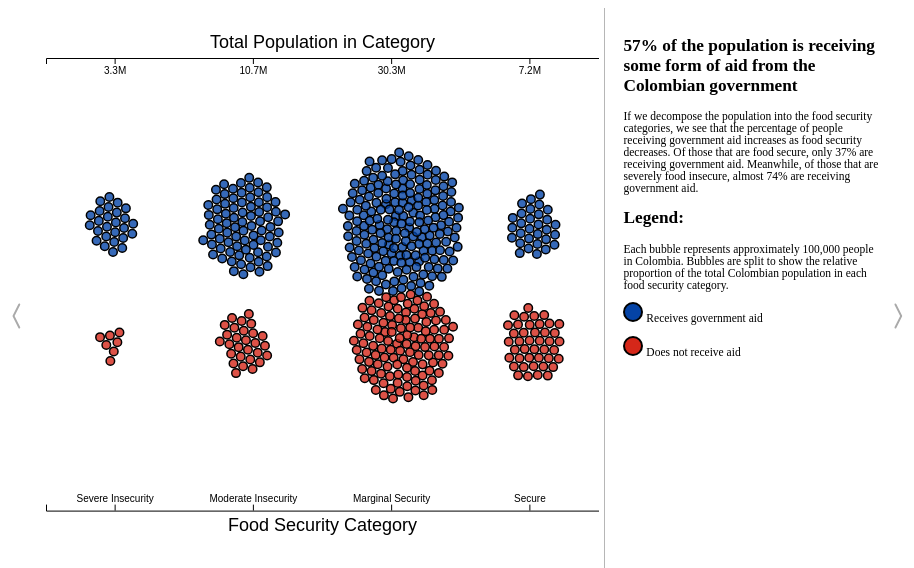
D3 v4 page, settled after 360 driven frames (6 s of simulated time); the page loaded 1 data file(s).


      import { BubbleChart } from "./bubbles_aid.js";
      // load the data
      update_bubble_chart();

      // resizes the bubble chart when resizing event finishes (prevents jittering)
      var resize_delay;
      window.onresize = function () {
        clearTimeout(resize_delay);
        resize_delay = setTimeout(update_bubble_chart, 100);
      };

      function update_bubble_chart() {
        var plot_data = [];
        d3.csv("data_files/aid_bubble_data.csv", function (data) {
          for (var i = 0; i < data.length; i++) {
            plot_data.push({
              size: 100,
              group: Math.round(data[i].cari),
              aid: data[i].aid == 1,
            });
          }
          console.log(plot_data);
          document.getElementById("bubble-graph").innerHTML = "";
          // var svg = d3.select("svg");
          // svg.selectAll("*").remove();

          let box = document.querySelector(".bubble-box");
          let width = box.clientWidth;
          let height = box.clientHeight*0.9;
          let BC = new BubbleChart("#bubble-graph", width, height, "aid");
          BC.initialize_nodes(plot_data);

          // setTimeout(function() { BC.move_nodes(plot_data) }, 6000);
        });
      }

      // URL PARAMETERS
      function updateTimelinelinks(param_str) {
        var buttons_before = document.querySelectorAll(".timeline-button-before");
        var buttons_after = document.querySelectorAll(".timeline-button");

        for (var i = 0; i < buttons_before.length; i++) {
          var button = buttons_before[i]
          var cur_href_no_params = button.href.split("?")[0]
          button.setAttribute("href", cur_href_no_params + param_str);
        }

        for (var i = 0; i < buttons_after.length; i++) {
          var button = buttons_after[i]
          var cur_href_no_params = button.href.split("?")[0]
          button.setAttribute("href", cur_href_no_params + param_str);
        }
      }

      const queryString = window.location.search;
      const urlParams = new URLSearchParams(queryString);
      const dpt_select = urlParams.get("dpt");

      var back_url = "./beeswarm_example_noaid.html";
      var next_url = "./aid_by_department.html";
      if (!!dpt_select) {
        back_url = back_url + "?dpt=" + dpt_select;
        next_url = next_url + "?dpt=" + dpt_select;
        updateTimelinelinks("?dpt=" + dpt_select);
      }

      document.getElementById("back_button").href = back_url;
      document.getElementById("next_button").href = next_url;
    
// ── bubbles_aid.js
export class BubbleChart {
    constructor(svg_id, width, height, type="cari") {
        // set the dimensions and margins of the graph
        this.width = width
        this.height = height
        this.type = type;

// append the svg object to the body of the page
        this.svg = d3.select(svg_id)
            .append("svg")
            .attr("width", this.width)
            .attr("height", this.height)
    }
    initialize_nodes(data) {
        this.data = data
    // A scale that gives a X target position for each group
        this.x_centers = d3.scaleOrdinal()
            .domain([4, 3, 2, 1])
            .range([this.width/10, this.width*3.5/10, this.width*6.5/10, this.width*9/10])


        // A color scale
        var color_cari = d3.scaleOrdinal()
            .domain([4, 3, 2, 1])
            .range(["#cb0f00", "#ff746c", "#24c6f3", "#0443a6"])

        var color_aid = d3.scaleOrdinal()
            .domain([false, true])
            .range(["#d52719", "#0443a6"])

        this.bubble_stroke_width = 1.5

        this.radius_size = this.width/130;

        // Initialize the circle: located at the center of each group area
        this.node = this.svg.append("g")
            .selectAll("circle")
            .data(data)
            .enter()
            .append("circle")
            .attr("r", this.radius_size)
            .attr("cx", this.width / 2)
            .attr("cy", this.height / 2)
            .style("fill", function (d) {
                if (this.type == "cari"){
                    return color_cari(d.group)
                } else {
                    return color_aid(d.aid)
                }
            }.bind(this))
            .style("fill-opacity", 0.8)
            .attr("stroke", "black")
            .style("stroke-width", this.bubble_stroke_width)
        // .call(d3.drag() // call specific function when circle is dragged
        //     .on("start", dragstarted)
        //     .on("drag", dragged)
        //     .on("end", dragended));

// Features of the forces applied to the nodes:
        this.simulation = d3.forceSimulation()
            .force("x", d3.forceX().strength(0.15).x(function (d) {
                return this.width/2
            }.bind(this)))
            .force("y", d3.forceY().strength(0.1).y(function(d){
                if (this.type == "cari") {
                    return this.height / 2
                } else {
                    if (d.aid) {
                        return this.height * 3.9 / 9
                    } else {
                        return this.height * 5.1 / 9
                    }
                }
            }.bind(this)))
            // .force("center", d3.forceCenter().x(this.width / 2).y(this.height / 2)) // Attraction to the center of the svg area
            .force("charge", d3.forceManyBody().strength(0.5)) // Nodes are attracted one each other of value is > 0
            .force("collide", d3.forceCollide().strength(0.5).radius(function (d){
                return this.radius_size + this.bubble_stroke_width/2
            }.bind(this)).iterations(2)) // Force that avoids circle overlapping

// Apply these forces to the nodes and update their positions.
// Once the force algorithm is happy with positions ('alpha' value is low enough), simulations will stop.
        this.simulation
            .nodes(data)
            .on("tick", function (d) {
                this.node
                    .attr("cx", function (d) {
                        return d.x;
                    })
                    .attr("cy", function (d) {
                        return d.y;
                    })
            }.bind(this))
            .on("end", function (){
                console.log("finished")
                this.move_nodes(this.data)
            }.bind(this));

        function dragstarted(d) {
            if (!d3.event.active) simulation.alphaTarget(.03).restart();
            d.fx = d.x;
            d.fy = d.y;
        }

        function dragged(d) {
            d.fx = d3.event.x;
            d.fy = d3.event.y;
        }

        function dragended(d) {
            if (!d3.event.active) simulation.alphaTarget(.03);
            d.fx = null;
            d.fy = null;
        }
    }

    move_nodes(data) {
        // Features of the forces applied to the nodes:
        this.simulation = d3.forceSimulation()
            .force("x", d3.forceX().strength(0.1).x(function (d) {
                    return this.x_centers(d.group)
            }.bind(this)))
            .force("y", d3.forceY().strength(0.06).y(function(d){
                if (this.type == "cari") {
                    return this.height / 2
                } else {
                    if (d.aid) {
                        return this.height * 3.5 / 9
                    } else {
                        return this.height * 5.5 / 9
                    }
                }
            }.bind(this)))
            // .force("center", d3.forceCenter().x(this.width / 2).y(this.height / 2)) // Attraction to the center of the svg area
            .force("charge", d3.forceManyBody().strength(0.1)) // Nodes are attracted one each other of value is > 0
            .force("collide", d3.forceCollide().strength(1.0).radius(function (d){
                return this.radius_size + this.bubble_stroke_width/2
            }.bind(this)).iterations(2))
            .alpha(0.6)
            // Force that avoids circle overlapping


// Apply these forces to the nodes and update their positions.
// Once the force algorithm is happy with positions ('alpha' value is low enough), simulations will stop.
        this.simulation
            .nodes(data)
            .on("tick", function (d) {
                this.node
                    .attr("cx", function (d) {
                        return d.x;
                    })
                    .attr("cy", function (d) {
                        return d.y;
                    })
            }.bind(this));

        // x axis labels
        let sectors = ["Severe Insecurity", "Moderate Insecurity",  "Marginal Security", "Secure"]
        let xScale = d3
            .scaleBand()
            .domain(sectors)
            .range([0, this.width]);

        var x_axis = d3.axisTop()
            .scale(xScale);

        var xAxisTranslate = this.height-50;
        this.svg.append("g")
            .attr("transform", "translate(0, " + xAxisTranslate  +")")
            .call(x_axis)
            .append("text")
            .attr("font-size","18")
            .attr("fill", "black")
            .attr("x", (this.width / 2))
            .attr("y", 20) //set your y attribute here
            .style("text-anchor", "middle")
            .text("Food Security Category");


        // bubble count labels
        let bubble_counts = [ "3.3M", "10.7M", "30.3M", "7.2M"]
        let lScale = d3
            .scaleBand()
            .domain(bubble_counts)
            .range([0, this.width]);
        var l_axis = d3.axisBottom()
            .scale(lScale)
        var lAxisTranslate = 50;
        this.svg.append("g")
            .attr("transform", "translate(0, " + lAxisTranslate  +")")
            .call(l_axis)
            .append("text")
            .attr("font-size","18")
            .attr("fill", "black")
            .attr("x", (this.width / 2))
            .attr("y", -10) //set your y attribute here
            .style("text-anchor", "middle")
            .text("Total Population in Category");

    }

}

### data: data_files/aid_bubble_data.csv
, cari, aid, pop_scale
0, 1, 0, 100039
1, 1, 0, 100039
2, 1, 0, 100039
3, 1, 0, 100039
4, 1, 0, 100039
5, 1, 0, 100039
6, 1, 0, 100039
7, 1, 0, 100039
8, 1, 0, 100039
9, 1, 0, 100039
10, 1, 0, 100039
11, 1, 0, 100039
12, 1, 0, 100039
13, 1, 0, 100039
14, 1, 0, 100039
15, 1, 0, 100039
16, 1, 0, 100039
17, 1, 0, 100039
18, 1, 0, 100039
19, 1, 0, 100039
20, 1, 0, 100039
21, 1, 0, 100039
22, 1, 0, 100039
23, 1, 0, 100039
24, 1, 0, 100039
25, 1, 0, 100039
26, 1, 0, 100039
27, 1, 0, 100039
28, 1, 0, 100039
29, 1, 0, 100039
30, 1, 0, 100039
31, 1, 0, 100039
32, 1, 0, 100039
33, 1, 0, 100039
34, 1, 0, 100039
35, 1, 0, 100039
36, 1, 0, 100039
37, 1, 0, 100039
38, 1, 0, 100039
39, 1, 0, 100039
40, 1, 0, 100039
41, 1, 0, 100039
42, 1, 1, 100039
43, 1, 1, 100039
44, 1, 1, 100039
45, 1, 1, 100039
46, 1, 1, 100039
47, 1, 1, 100039
48, 1, 1, 100039
49, 1, 1, 100039
50, 1, 1, 100039
51, 1, 1, 100039
52, 1, 1, 100039
53, 1, 1, 100039
54, 1, 1, 100039
55, 1, 1, 100039
56, 1, 1, 100039
57, 1, 1, 100039
58, 1, 1, 100039
59, 1, 1, 100039
... 455 more rows